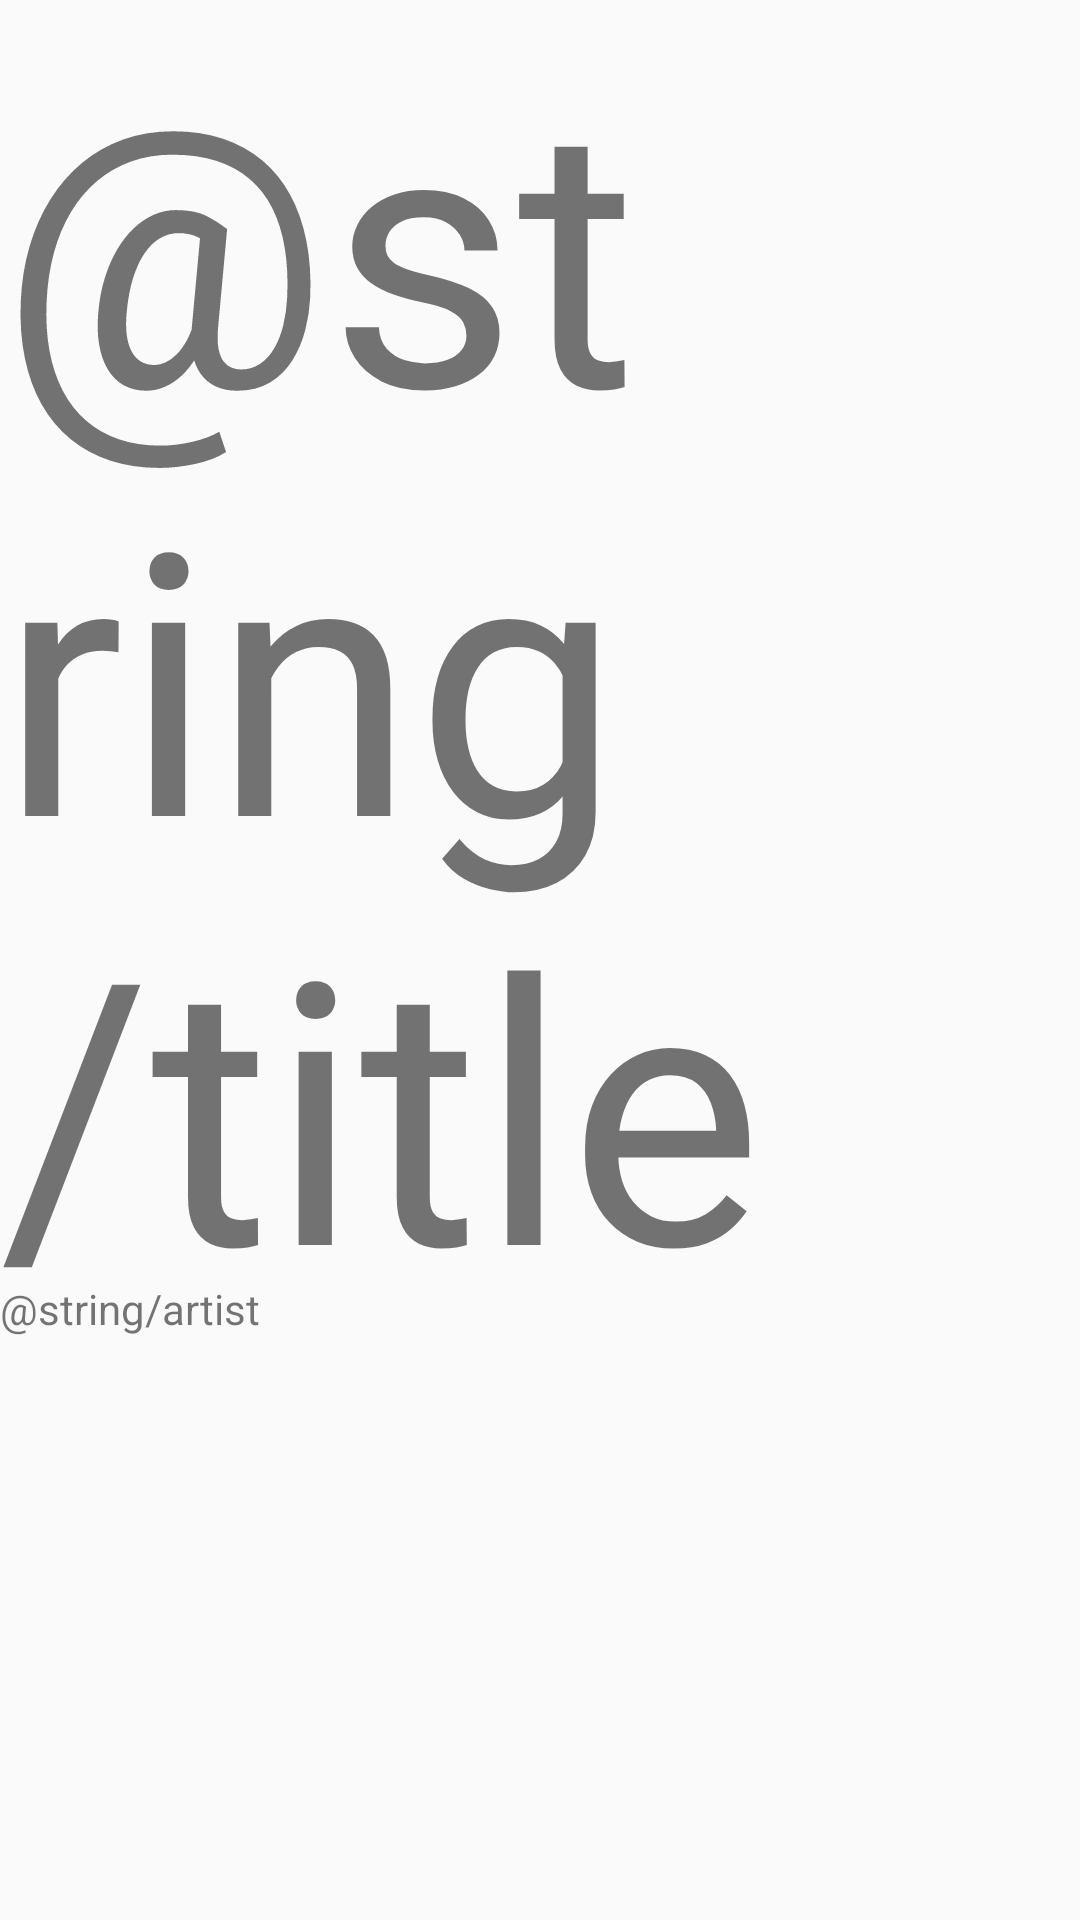

Layout XML and referenced resources for this Android screen:
<!-- AndroidManifest.xml: application theme Base.Theme.AppCompat.Light -->
<!-- res/layout/song_desc_mainview.xml -->
<?xml version="1.0" encoding="utf-8"?>
<LinearLayout xmlns:android="http://schemas.android.com/apk/res/android"
    android:orientation="vertical"
    android:layout_width="match_parent"
    android:layout_height="match_parent">

    <TextView
        android:id="@+id/song_title"
        android:layout_width="match_parent"
        android:layout_height="match_parent"
        android:layout_weight="1"
        android:text="@string/title"
        android:textSize="122"
        />
    <TextView
        android:id="@+id/song_artist"
        android:layout_width="match_parent"
        android:layout_height="match_parent"
        android:layout_weight="2"
        android:text="@string/artist"/>

</LinearLayout>
<!-- resources referenced by this layout -->
<resources>

</resources>
